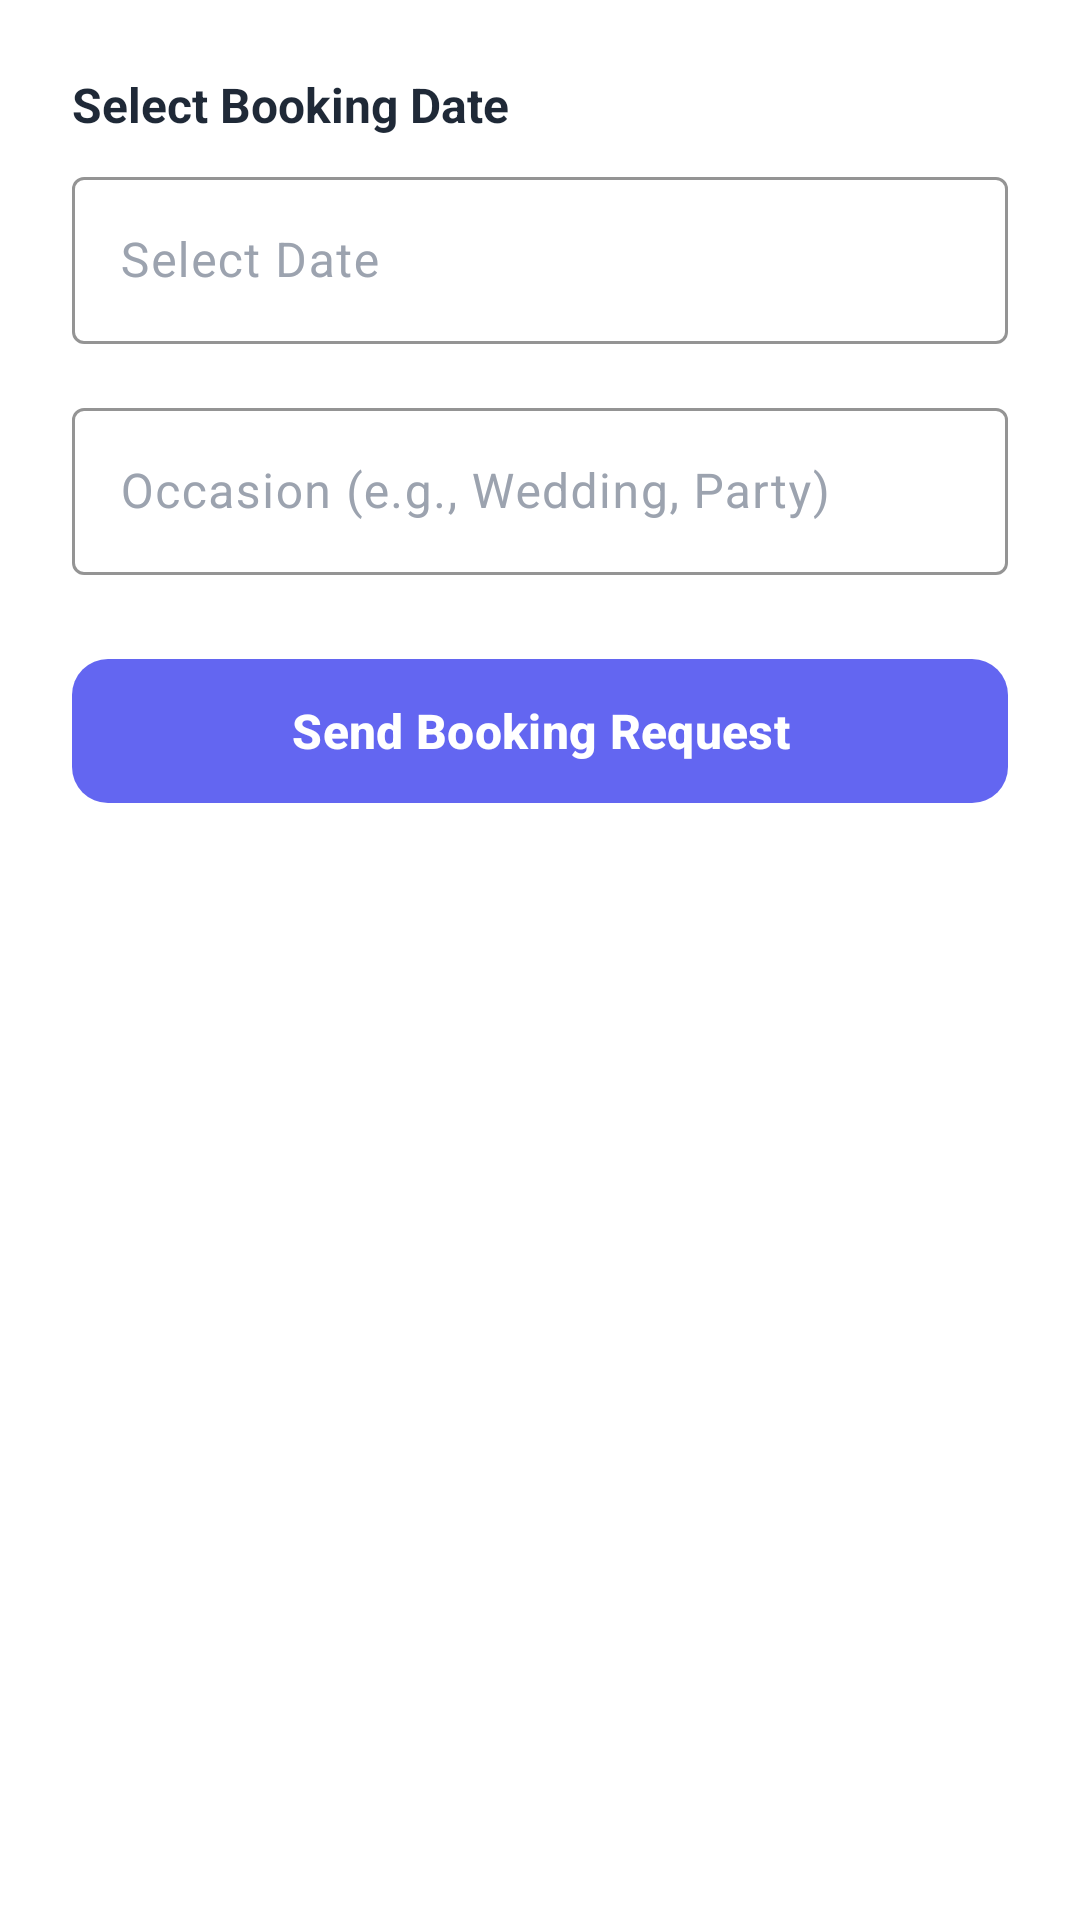

Write the Android layout XML for this screen, with the resource values it uses.
<!-- AndroidManifest.xml: application theme Theme.EventManagerApp -->
<!-- res/layout/activity_booking.xml -->
<?xml version="1.0" encoding="utf-8"?>
<ScrollView xmlns:android="http://schemas.android.com/apk/res/android"
    xmlns:app="http://schemas.android.com/apk/res-auto"
    android:layout_width="match_parent"
    android:layout_height="match_parent"
    android:background="@color/background_primary"
    android:padding="24dp">

    <LinearLayout
        android:layout_width="match_parent"
        android:layout_height="wrap_content"
        android:orientation="vertical">

        <TextView
            android:layout_width="wrap_content"
            android:layout_height="wrap_content"
            android:text="Select Booking Date"
            android:textSize="16sp"
            android:textStyle="bold"
            android:textColor="@color/text_primary"
            android:layout_marginBottom="8dp"/>

        <com.google.android.material.textfield.TextInputLayout
            android:layout_width="match_parent"
            android:layout_height="wrap_content"
            style="@style/Widget.EventManagerApp.EditText"
            android:layout_marginBottom="8dp">
            <com.google.android.material.textfield.TextInputEditText
                android:id="@+id/dateEditText"
                android:layout_width="match_parent"
                android:layout_height="wrap_content"
                android:hint="Select Date"
                android:focusable="false"
                android:inputType="none"/>
        </com.google.android.material.textfield.TextInputLayout>

        <com.google.android.material.textfield.TextInputLayout
            android:layout_width="match_parent"
            android:layout_height="wrap_content"
            style="@style/Widget.EventManagerApp.EditText"
            android:layout_marginTop="8dp">
            <com.google.android.material.textfield.TextInputEditText
                android:id="@+id/occasionEditText"
                android:layout_width="match_parent"
                android:layout_height="wrap_content"
                android:hint="Occasion (e.g., Wedding, Party)"/>
        </com.google.android.material.textfield.TextInputLayout>

        <com.google.android.material.button.MaterialButton
            android:id="@+id/bookNowBtn"
            android:layout_width="match_parent"
            android:layout_height="wrap_content"
            android:text="Send Booking Request"
            style="@style/Widget.EventManagerApp.Button"
            android:layout_marginTop="24dp"/>
    </LinearLayout>
</ScrollView>
<!-- resources referenced by this layout -->
<resources>
  <color name="background_primary">#FFFFFF</color>
  <color name="text_primary">#1F2937</color>
  <style name="Widget.EventManagerApp.Button" parent="Widget.Material3.Button">
          <item name="android:textColor">@color/white</item>
          <item name="backgroundTint">@color/primary</item>
          <item name="cornerRadius">12dp</item>
          <item name="android:minHeight">56dp</item>
          <item name="android:textSize">16sp</item>
          <item name="android:textStyle">bold</item>
      </style>
  <style name="Widget.EventManagerApp.EditText" parent="Widget.Material3.TextInputLayout.OutlinedBox">
          <item name="boxStrokeColor">@color/primary</item>
          <item name="hintTextColor">@color/primary</item>
          <item name="android:textColorHint">@color/text_hint</item>
          <item name="android:textColor">@color/text_primary</item>
          <item name="android:minHeight">56dp</item>
      </style>
  <style name="Theme.EventManagerApp" parent="Base.Theme.EventManagerApp" />
  <color name="white">#FFFFFFFF</color>
  <color name="primary">#6366F1</color>
  <color name="text_hint">#9CA3AF</color>
  <style name="Base.Theme.EventManagerApp" parent="Theme.Material3.DayNight.NoActionBar">
          
          <item name="colorPrimary">@color/primary</item>
          <item name="colorPrimaryVariant">@color/primary_dark</item>
          <item name="colorOnPrimary">@color/white</item>
          
          
          <item name="colorSecondary">@color/secondary</item>
          <item name="colorSecondaryVariant">@color/secondary_dark</item>
          <item name="colorOnSecondary">@color/white</item>
          
          
          <item name="android:statusBarColor">@color/background_primary</item>
          <item name="android:windowLightStatusBar">true</item>
          
          
          <item name="android:colorBackground">@color/background_primary</item>
          <item name="colorSurface">@color/background_card</item>
          <item name="colorOnSurface">@color/text_primary</item>
          
          
          <item name="android:textColorPrimary">@color/text_primary</item>
          <item name="android:textColorSecondary">@color/text_secondary</item>
          <item name="android:textColorHint">@color/text_hint</item>
      </style>
  <color name="primary_dark">#4F46E5</color>
  <color name="secondary">#10B981</color>
  <color name="secondary_dark">#059669</color>
  <color name="background_card">#FFFFFF</color>
  <color name="text_secondary">#6B7280</color>
</resources>
